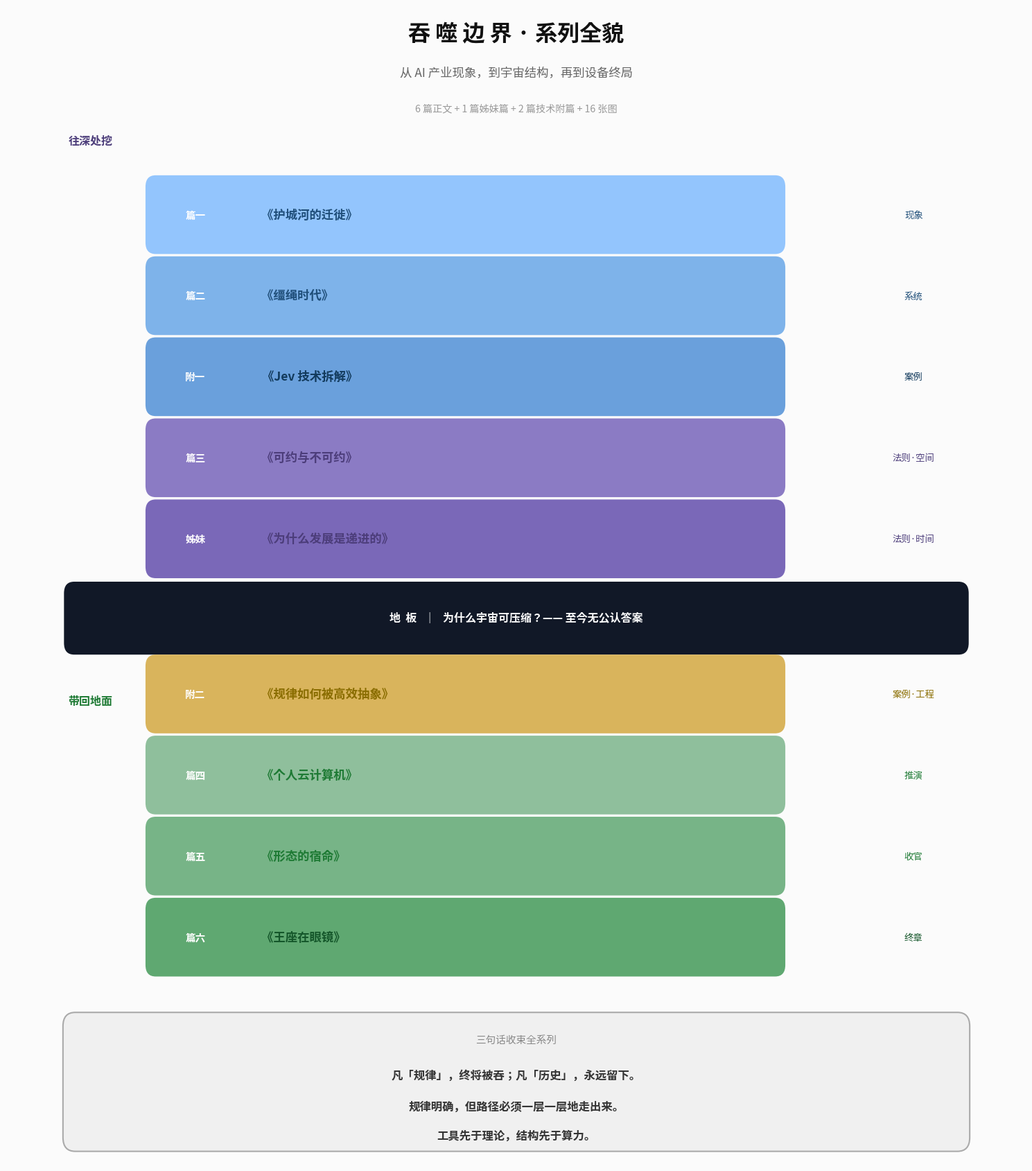

Here is the Python script that generated this plot: (Note: this script raises an exception after producing the figure.)
# -*- coding: utf-8 -*-
"""「吞噬边界」系列全貌总图"""
import matplotlib
matplotlib.use("Agg")
import matplotlib.pyplot as plt
from matplotlib import font_manager
from matplotlib.patches import FancyBboxPatch, FancyArrowPatch

FONT = "/usr/share/fonts/opentype/noto/NotoSansCJK-Regular.ttc"
FONT_B = "/usr/share/fonts/opentype/noto/NotoSansCJK-Bold.ttc"
font_manager.fontManager.addfont(FONT)
font_manager.fontManager.addfont(FONT_B)
plt.rcParams["font.sans-serif"] = ["Noto Sans CJK SC", "Noto Sans CJK JP"]
plt.rcParams["axes.unicode_minus"] = False

fig, ax = plt.subplots(figsize=(15, 17), dpi=155)
ax.set_xlim(0, 100); ax.set_ylim(0, 100); ax.axis("off")
fig.patch.set_facecolor("#fbfbfb")

ax.text(50, 97.6, "吞 噬 边 界 · 系列全貌",
        ha="center", va="center", fontsize=23, fontweight="bold", color="#111")
ax.text(50, 94.3, "从 AI 产业现象，到宇宙结构，再到设备终局",
        ha="center", va="center", fontsize=12.5, color="#666")
ax.text(50, 91.2, "6 篇正文 + 1 篇姊妹篇 + 2 篇技术附篇 + 16 张图",
        ha="center", va="center", fontsize=10.2, color="#999")

descend = [
    ("篇一", "护城河的迁徙",     "现象",     "#93c5fd", "#1f4e79"),
    ("篇二", "缰绳时代",         "系统",     "#7eb3ea", "#1f4e79"),
    ("附一", "Jev 技术拆解",     "案例",     "#6AA0DC", "#123a5c"),
    ("篇三", "可约与不可约",     "法则·空间", "#8b7bc4", "#4c3d7a"),
    ("姊妹", "为什么发展是递进的","法则·时间", "#7a68b8", "#4c3d7a"),
]
ascent = [
    ("附二", "规律如何被高效抽象","案例·工程", "#d9b45c", "#8a6d00"),
    ("篇四", "个人云计算机",     "推演",     "#8fbf9c", "#1e7a34"),
    ("篇五", "形态的宿命",       "收官",     "#77b487", "#1e7a34"),
    ("篇六", "王座在眼镜",       "终章",     "#5fa871", "#14562a"),
]

H = 6.0
y = 85.0
ax.text(6, y+3.4, "往深处挖", ha="left", va="center", fontsize=11.5,
        fontweight="bold", color="#4c3d7a")
for tag, title, layer, bg, tc in descend:
    ax.add_patch(FancyBboxPatch((14, y-H), 62, H,
        boxstyle="round,pad=0.4,rounding_size=1.0", fc=bg, ec="none"))
    ax.text(17.5, y-H/2, tag, ha="left", va="center", fontsize=10.5,
            fontweight="bold", color="#ffffff")
    ax.text(25, y-H/2, "《" + title + "》", ha="left", va="center",
            fontsize=12.5, fontweight="bold", color=tc)
    ax.text(89, y-H/2, layer, ha="center", va="center", fontsize=9.6,
            color=tc, style="italic")
    y -= (H + 1.0)

# 地板
ax.add_patch(FancyBboxPatch((6, y-H+0.4), 88, H-0.5,
    boxstyle="round,pad=0.4,rounding_size=1.0", fc="#111827", ec="none"))
ax.text(50, y-H/2+0.2, "地  板   ｜   为什么宇宙可压缩？—— 至今无公认答案",
        ha="center", va="center", fontsize=11.5, fontweight="bold", color="white")
y -= (H + 0.4)

ax.text(6, y-3.6, "带回地面", ha="left", va="center", fontsize=11.5,
        fontweight="bold", color="#1e7a34")
for tag, title, layer, bg, tc in ascent:
    ax.add_patch(FancyBboxPatch((14, y-H), 62, H,
        boxstyle="round,pad=0.4,rounding_size=1.0", fc=bg, ec="none"))
    ax.text(17.5, y-H/2, tag, ha="left", va="center", fontsize=10.5,
            fontweight="bold", color="#ffffff")
    ax.text(25, y-H/2, "《" + title + "》", ha="left", va="center",
            fontsize=12.5, fontweight="bold", color=tc)
    ax.text(89, y-H/2, layer, ha="center", va="center", fontsize=9.6,
            color=tc, style="italic")
    y -= (H + 1.0)

# 三句话
ax.add_patch(FancyBboxPatch((6, 1.6), 88, 11.0,
    boxstyle="round,pad=0.5,rounding_size=1.2", fc="#f0f0f0", ec="#aaa", lw=1.5))
ax.text(50, 10.7, "三句话收束全系列", ha="center", va="center",
        fontsize=10.5, color="#888")
ax.text(50, 7.7, "凡「规律」，终将被吞；凡「历史」，永远留下。",
        ha="center", va="center", fontsize=11.8, fontweight="bold", color="#333")
ax.text(50, 5.0, "规律明确，但路径必须一层一层地走出来。",
        ha="center", va="center", fontsize=11.8, fontweight="bold", color="#333")
ax.text(50, 2.5, "工具先于理论，结构先于算力。",
        ha="center", va="center", fontsize=11.8, fontweight="bold", color="#333")

plt.tight_layout()
out = "/tmp/series_overview.png"
plt.savefig(out, facecolor=fig.get_facecolor(), bbox_inches="tight")
print("saved:", out)
